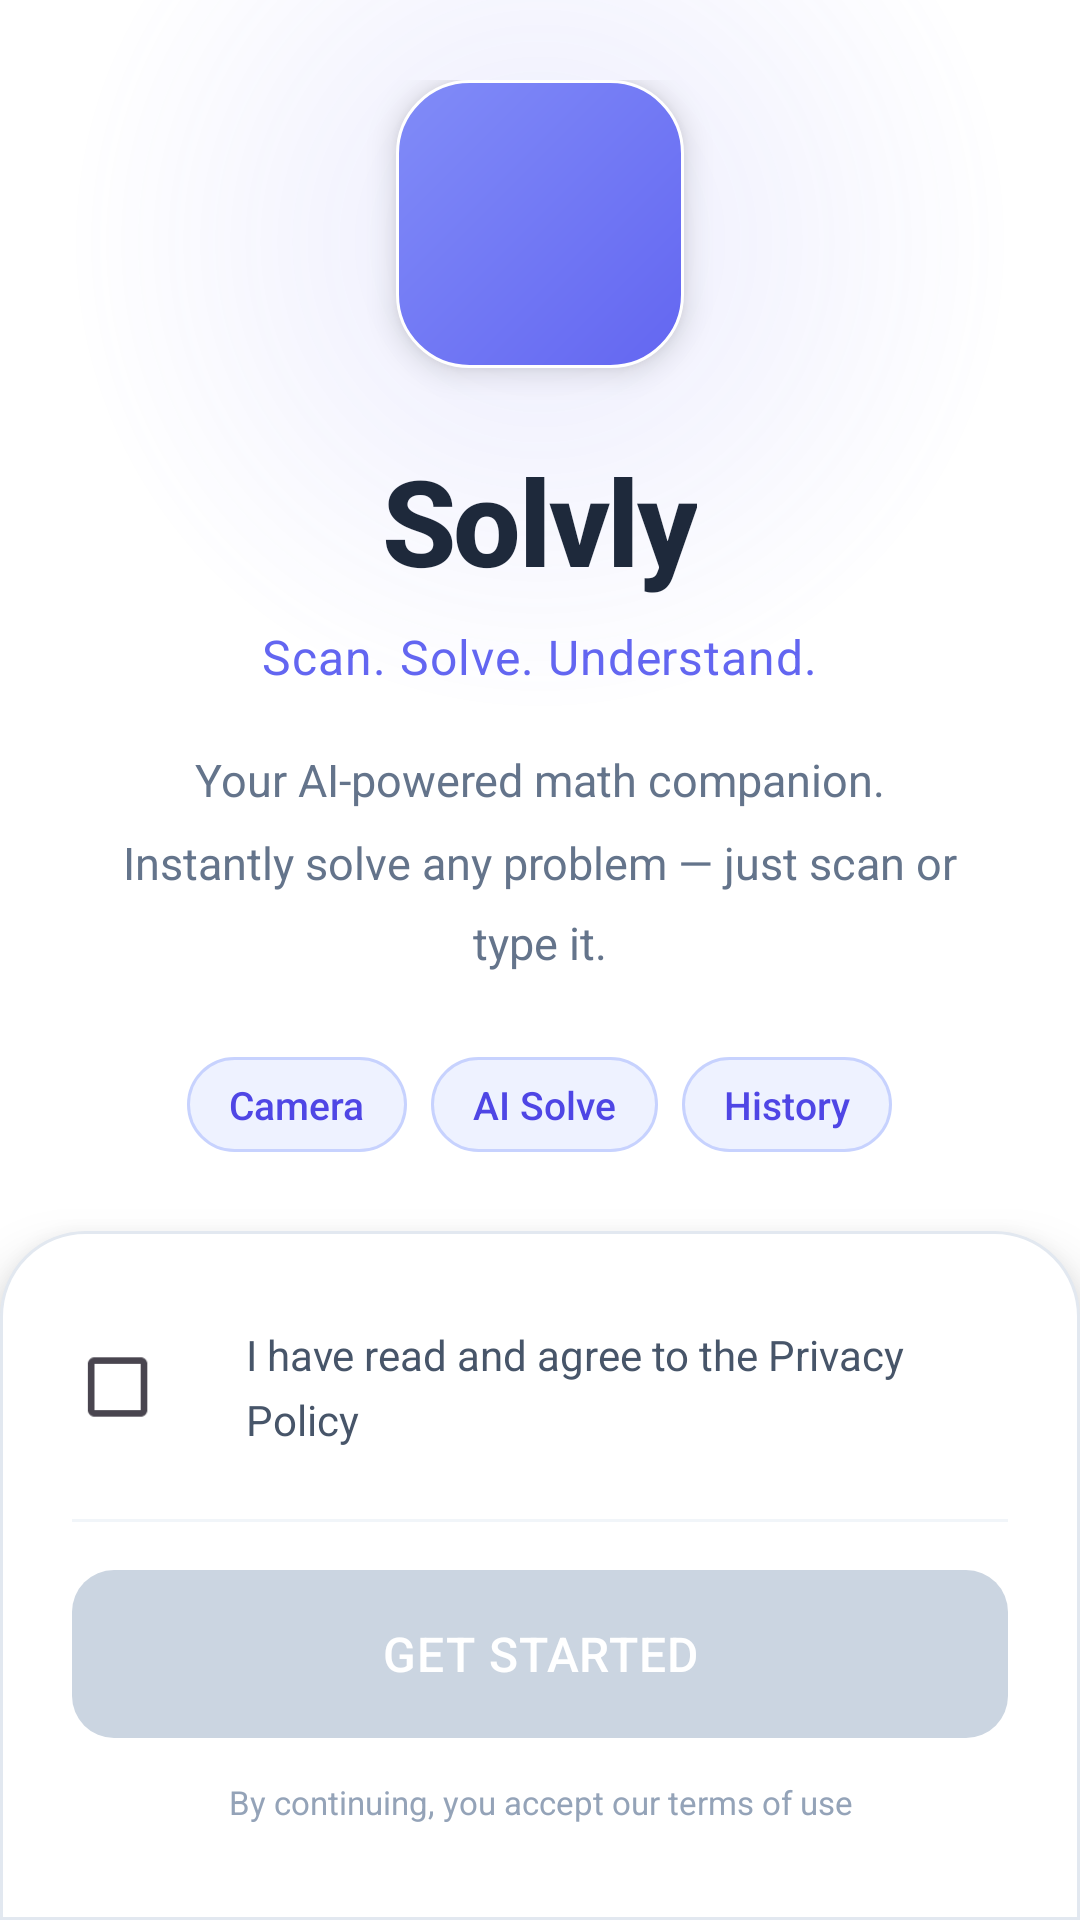

The Android layout XML behind this screen, and the referenced resources:
<!-- AndroidManifest.xml: activity theme Theme.Solvly -->
<!-- res/layout/activity_intro.xml -->
<?xml version="1.0" encoding="utf-8"?>
<androidx.constraintlayout.widget.ConstraintLayout
    xmlns:android="http://schemas.android.com/apk/res/android"
    xmlns:app="http://schemas.android.com/apk/res-auto"
    android:id="@+id/introRootLayout"
    android:layout_width="match_parent"
    android:layout_height="match_parent"
    android:background="#FFFFFF">

    
    <View
        android:id="@+id/topGradientDecor"
        android:layout_width="320dp"
        android:layout_height="320dp"
        android:background="@drawable/intro_gradient_circle"
        android:alpha="0.12"
        app:layout_constraintEnd_toEndOf="parent"
        app:layout_constraintStart_toStartOf="parent"
        app:layout_constraintTop_toTopOf="parent"
        android:layout_marginTop="-80dp"/>

    
    <LinearLayout
        android:id="@+id/contentCenter"
        android:layout_width="0dp"
        android:layout_height="wrap_content"
        android:orientation="vertical"
        android:gravity="center"
        android:paddingHorizontal="36dp"
        app:layout_constraintTop_toTopOf="parent"
        app:layout_constraintBottom_toTopOf="@id/bottomCard"
        app:layout_constraintStart_toStartOf="parent"
        app:layout_constraintEnd_toEndOf="parent">

        
        <LinearLayout
            android:layout_width="96dp"
            android:layout_height="96dp"
            android:background="@drawable/intro_icon_bg"
            android:gravity="center"
            android:elevation="6dp"
            android:layout_gravity="center">

            <ImageView
                android:layout_width="52dp"
                android:layout_height="52dp"
                android:src="@mipmap/ic_launcher"
                android:scaleType="fitCenter" />
        </LinearLayout>

        
        <TextView
            android:id="@+id/textAppName"
            android:layout_width="wrap_content"
            android:layout_height="wrap_content"
            android:layout_marginTop="24dp"
            android:text="@string/intro_app_name"
            android:textSize="40sp"
            android:textStyle="bold"
            android:textColor="#1E293B"
            android:fontFamily="sans-serif-medium"
            android:letterSpacing="-0.02" />

        
        <TextView
            android:id="@+id/textTagline"
            android:layout_width="wrap_content"
            android:layout_height="wrap_content"
            android:layout_marginTop="8dp"
            android:text="@string/intro_tagline"
            android:textSize="16sp"
            android:textColor="#6366F1"
            android:fontFamily="sans-serif"
            android:letterSpacing="0.02"/>

        
        <TextView
            android:id="@+id/textDescription"
            android:layout_width="match_parent"
            android:layout_height="wrap_content"
            android:layout_marginTop="20dp"
            android:text="@string/intro_description"
            android:textSize="15sp"
            android:textColor="#64748B"
            android:lineSpacingMultiplier="1.5"
            android:gravity="center"
            android:fontFamily="sans-serif"/>

        
        <LinearLayout
            android:layout_width="wrap_content"
            android:layout_height="wrap_content"
            android:layout_marginTop="28dp"
            android:orientation="horizontal"
            android:gravity="center">

            
            <LinearLayout
                android:layout_width="wrap_content"
                android:layout_height="wrap_content"
                android:background="@drawable/intro_pill_bg"
                android:orientation="horizontal"
                android:paddingHorizontal="14dp"
                android:paddingVertical="7dp"
                android:gravity="center_vertical"
                android:layout_marginEnd="8dp">
                <TextView
                    android:layout_width="wrap_content"
                    android:layout_height="wrap_content"
                    android:text="@string/intro_feature_camera"
                    android:textSize="13sp"
                    android:textColor="#4F46E5"
                    android:fontFamily="sans-serif-medium"/>
            </LinearLayout>

            
            <LinearLayout
                android:layout_width="wrap_content"
                android:layout_height="wrap_content"
                android:background="@drawable/intro_pill_bg"
                android:orientation="horizontal"
                android:paddingHorizontal="14dp"
                android:paddingVertical="7dp"
                android:gravity="center_vertical"
                android:layout_marginEnd="8dp">
                <TextView
                    android:layout_width="wrap_content"
                    android:layout_height="wrap_content"
                    android:text="@string/intro_feature_ai_solve"
                    android:textSize="13sp"
                    android:textColor="#4F46E5"
                    android:fontFamily="sans-serif-medium"/>
            </LinearLayout>

            
            <LinearLayout
                android:layout_width="wrap_content"
                android:layout_height="wrap_content"
                android:background="@drawable/intro_pill_bg"
                android:paddingHorizontal="14dp"
                android:paddingVertical="7dp"
                android:gravity="center_vertical">
                <TextView
                    android:layout_width="wrap_content"
                    android:layout_height="wrap_content"
                    android:text="@string/intro_feature_history"
                    android:textSize="13sp"
                    android:textColor="#4F46E5"
                    android:fontFamily="sans-serif-medium"/>
            </LinearLayout>
        </LinearLayout>

    </LinearLayout>

    
    <LinearLayout
        android:id="@+id/bottomCard"
        android:layout_width="0dp"
        android:layout_height="wrap_content"
        android:orientation="vertical"
        android:background="@drawable/intro_bottom_card_bg"
        android:paddingHorizontal="24dp"
        android:paddingTop="24dp"
        android:paddingBottom="32dp"
        android:elevation="12dp"
        app:layout_constraintBottom_toBottomOf="parent"
        app:layout_constraintStart_toStartOf="parent"
        app:layout_constraintEnd_toEndOf="parent">

        
        <LinearLayout
            android:id="@+id/policyCheckRow"
            android:layout_width="match_parent"
            android:layout_height="wrap_content"
            android:orientation="horizontal"
            android:gravity="center_vertical"
            android:paddingVertical="4dp">

            <CheckBox
                android:id="@+id/checkBoxPolicy"
                android:layout_width="wrap_content"
                android:layout_height="wrap_content"
                android:buttonTint="#6366F1"
                android:scaleX="1.1"
                android:scaleY="1.1"/>

            <TextView
                android:id="@+id/textPolicyLink"
                android:layout_width="0dp"
                android:layout_height="wrap_content"
                android:layout_weight="1"
                android:layout_marginStart="10dp"
                android:text="@string/intro_privacy_agree"
                android:textSize="14sp"
                android:textColor="#475569"
                android:fontFamily="sans-serif"
                android:lineSpacingMultiplier="1.3"/>
        </LinearLayout>

        
        <View
            android:layout_width="match_parent"
            android:layout_height="1dp"
            android:background="#F1F5F9"
            android:layout_marginTop="16dp"
            android:layout_marginBottom="16dp"/>

        
        <Button
            android:id="@+id/buttonContinue"
            android:layout_width="match_parent"
            android:layout_height="56dp"
            android:text="@string/intro_get_started"
            android:textSize="16sp"
            android:textColor="#FFFFFF"
            android:fontFamily="sans-serif-medium"
            android:letterSpacing="0.02"
            android:background="@drawable/intro_button_disabled_bg"
            android:enabled="false"
            android:stateListAnimator="@null"
            android:elevation="0dp"/>

        
        <TextView
            android:layout_width="wrap_content"
            android:layout_height="wrap_content"
            android:layout_gravity="center"
            android:layout_marginTop="14dp"
            android:text="@string/intro_terms_footer"
            android:textSize="11sp"
            android:textColor="#94A3B8"
            android:gravity="center"/>
    </LinearLayout>
</androidx.constraintlayout.widget.ConstraintLayout>
<!-- resources referenced by this layout -->
<resources>
  <!-- drawable intro_bottom_card_bg (drawable) -->
  <?xml version="1.0" encoding="utf-8"?>
  <shape xmlns:android="http://schemas.android.com/apk/res/android"
      android:shape="rectangle">
      <solid android:color="#FFFFFF"/>
      <corners android:topLeftRadius="28dp" android:topRightRadius="28dp"/>
      <stroke android:width="1dp" android:color="#E2E8F0"/>
  </shape>
  <!-- drawable intro_button_disabled_bg (drawable) -->
  <?xml version="1.0" encoding="utf-8"?>
  <shape xmlns:android="http://schemas.android.com/apk/res/android"
      android:shape="rectangle">
      <solid android:color="#CBD5E1"/>
      <corners android:radius="14dp"/>
  </shape>
  <!-- drawable intro_gradient_circle (drawable) -->
  <?xml version="1.0" encoding="utf-8"?>
  <shape xmlns:android="http://schemas.android.com/apk/res/android"
      android:shape="oval">
      <gradient
          android:type="radial"
          android:gradientRadius="50%p"
          android:startColor="#6366F1"
          android:endColor="#00FFFFFF" />
  </shape>
  <!-- drawable intro_icon_bg (drawable) -->
  <?xml version="1.0" encoding="utf-8"?>
  <shape xmlns:android="http://schemas.android.com/apk/res/android"
      android:shape="rectangle">
      <gradient
          android:angle="135"
          android:startColor="#6366F1"
          android:endColor="#818CF8"
          android:type="linear"/>
      <corners android:radius="24dp"/>
      <stroke android:width="1dp" android:color="#FFFFFF" android:alpha="30"/>
  </shape>
  <!-- drawable intro_pill_bg (drawable) -->
  <?xml version="1.0" encoding="utf-8"?>
  <shape xmlns:android="http://schemas.android.com/apk/res/android"
      android:shape="rectangle">
      <solid android:color="#EEF2FF"/>
      <corners android:radius="100dp"/>
      <stroke android:width="1dp" android:color="#C7D2FE"/>
  </shape>
  <string name="intro_app_name">Solvly</string>
  <string name="intro_description">Your AI-powered math companion. Instantly solve any problem — just scan or type it.</string>
  <string name="intro_feature_ai_solve">AI Solve</string>
  <string name="intro_feature_camera">Camera</string>
  <string name="intro_feature_history">History</string>
  <string name="intro_get_started">Get Started</string>
  <string name="intro_privacy_agree">I have read and agree to the Privacy Policy</string>
  <string name="intro_tagline">Scan. Solve. Understand.</string>
  <string name="intro_terms_footer">By continuing, you accept our terms of use</string>
  <style name="Theme.Solvly" parent="Base.Theme.Solvly" />
  <style name="Base.Theme.Solvly" parent="Theme.Material3.DayNight.NoActionBar">
          <item name="android:windowLightStatusBar">true</item>
          <item name="android:statusBarColor">@color/status_bar_light</item>
      </style>
  <color name="status_bar_light">#F1F5F9</color>
</resources>
